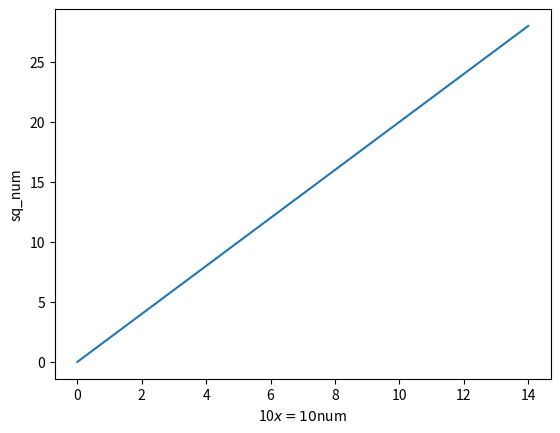

This figure's Python source:
import matplotlib.pyplot as plt
import pandas as pd 
import seaborn as sns


data = {i: i*2 for i in range(15)}

df = pd.DataFrame(data.items(), columns=['num', 'sq_num'])

f_string = 10
fig, ax = plt.subplots()
sns.lineplot(data=df, x='num', y='sq_num')
plt.xlabel(f"{f_string}" + r"$x=10$num")
plt.show()